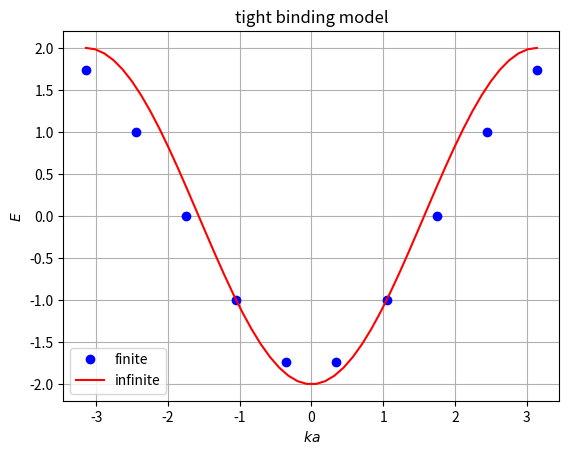

Python code for this plot:
# -*- coding: utf-8 -*-
"""
Created on Wed May 18 18:05:45 2022

[redacted]
"""

import numpy as np
import matplotlib.pyplot as plt
from numpy import linalg

def E(ka):
    t = -1
    E = 2 * t * np.cos(ka)
    return E

N = 5

# set matrix
Hmn = np.zeros((N, N), dtype = float)
Hmn[1][0] = -1
Hmn[N - 2][N - 1] = -1
for m in range(1, N - 1):
    Hmn[m - 1][m] = -1
    Hmn[m + 1][m] = -1
print(Hmn) 
   


# solve eigen
value, vector = linalg.eig(Hmn)
idx = np.argsort(value)
value = value[idx]
value = np.concatenate((np.flip(value, 0), value), axis=0)
print(value)
x = np.linspace(-np.pi, np.pi, N * 2)
inf_x = np.linspace(-np.pi, np.pi, N * 10)
print(x)
fig1, ax1 = plt.subplots()
ax1.plot(x, value, 'bo', label="finite")
ax1.plot(inf_x , E(inf_x), 'r-', label="infinite")
ax1.set_title("tight binding model")
ax1.set_ylabel("$E$")
ax1.set_xlabel("$ka$")
ax1.legend()
plt.grid()
plt.show